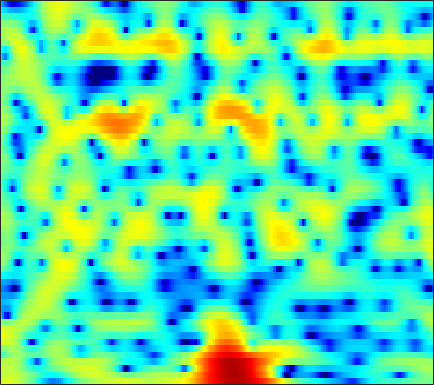

The file beside this chart, header and first rows:
3.6927, 3.804, 3.8851, 3.8835, 3.8315, 3.6857, 3.4486, 3.2058, 2.7944, 2.2865, 1.6823, 1.1639, 0.38475, -0.49299, -1.2183, -2.2686, -3.4217, -4.3492, -5.6616, -7.021, -8.388, -9.3649, -10.49, -11.273
1.816, 2.229, 2.631, 2.88, 2.976, 2.992, 2.891, 2.744, 2.461, 2.084, 1.622, 1.227, 0.6432, 0.003009, -0.5056, -1.214, -1.944, -2.495, -3.218, -3.904, -4.515, -4.899, -5.277, -5.454
2.495, 2.628, 2.724, 2.719, 2.641, 2.438, 2.117, 1.796, 1.264, 0.6113, -0.1514, -0.7912, -1.704, -2.643, -3.321, -4.098, -4.627, -4.811, -4.76, -4.418, -3.89, -3.428, -2.777, -2.123
2.005, 2.138, 2.293, 2.386, 2.394, 2.295, 2.057, 1.767, 1.218, 0.4577, -0.5494, -1.494, -3.069, -5.116, -7.056, -10.27, -13.3, -13.18, -10.15, -7.136, -4.807, -3.422, -1.94, -0.7748
-4.576, -3.03, -1.431, -0.2872, 0.3198, 0.8457, 1.096, 1.13, 0.9966, 0.6992, 0.2767, -0.09484, -0.6201, -1.118, -1.44, -1.751, -1.876, -1.827, -1.576, -1.153, -0.6244, -0.2016, 0.3403, 0.8162
-1.026, -0.2957, 0.5582, 1.174, 1.464, 1.618, 1.511, 1.269, 0.7396, -0.001193, -0.9152, -1.665, -2.656, -3.472, -3.857, -3.946, -3.568, -3.076, -2.267, -1.413, -0.6079, -0.06346, 0.564, 1.058
3.814, 3.786, 3.697, 3.51, 3.283, 2.836, 2.189, 1.55, 0.4419, -1.023, -2.954, -4.824, -8.183, -13.3, -18.76, -16.41, -10.73, -8.036, -5.522, -3.737, -2.423, -1.659, -0.8517, -0.2451
4.453, 4.332, 4.114, 3.822, 3.546, 3.092, 2.526, 2.019, 1.235, 0.3192, -0.7143, -1.544, -2.645, -3.606, -4.176, -4.682, -4.912, -4.943, -4.842, -4.624, -4.308, -4.01, -3.548, -3.053
3.809, 3.68, 3.506, 3.344, 3.224, 3.053, 2.852, 2.669, 2.372, 1.99, 1.513, 1.081, 0.3967, -0.4217, -1.135, -2.251, -3.627, -4.892, -6.992, -9.564, -11.71, -11.63, -9.455, -7.033
0.36, -0.009262, -0.3275, -0.3257, -0.1098, 0.4045, 1.037, 1.501, 2.031, 2.413, 2.628, 2.659, 2.51, 2.13, 1.688, 0.8731, -0.2306, -1.261, -2.895, -4.618, -5.81, -5.882, -4.905, -3.502
-8.219, -10.69, -15.85, -18.16, -13.2, -8.223, -4.939, -3.13, -1.298, 0.04953, 1.037, 1.59, 2.111, 2.4, 2.486, 2.448, 2.27, 2.079, 1.777, 1.462, 1.189, 1.046, 0.9375, 0.8701
-9.406, -9.901, -10.37, -10.11, -9.288, -7.671, -5.887, -4.601, -3.038, -1.674, -0.5246, 0.2, 1.016, 1.673, 2.062, 2.453, 2.709, 2.823, 2.885, 2.848, 2.719, 2.567, 2.273, 1.867
-8.954, -8.735, -8.412, -7.972, -7.556, -6.826, -5.921, -5.163, -4.081, -2.951, -1.818, -1.006, -0.006588, 0.8839, 1.47, 2.134, 2.662, 2.96, 3.232, 3.369, 3.365, 3.256, 2.964, 2.501
-9.949, -9.904, -9.971, -10.14, -10.26, -10.27, -9.846, -9.15, -7.788, -6.165, -4.497, -3.289, -1.808, -0.5149, 0.3297, 1.296, 2.09, 2.573, 3.071, 3.407, 3.581, 3.603, 3.498, 3.226
-10.99, -11.2, -11.95, -13.44, -15.25, -19.57, -29.54, -23.89, -15.55, -10.87, -7.662, -5.794, -3.764, -2.111, -1.073, 0.09664, 1.05, 1.652, 2.317, 2.824, 3.189, 3.379, 3.522, 3.525
-9.326, -9.354, -9.722, -10.36, -10.95, -11.66, -11.9, -11.48, -10.17, -8.496, -6.773, -5.544, -4.08, -2.802, -1.957, -0.9639, -0.1065, 0.4562, 1.12, 1.71, 2.228, 2.569, 2.946, 3.236
-5.184, -5.319, -5.621, -6, -6.309, -6.596, -6.754, -6.715, -6.409, -5.847, -5.163, -4.598, -3.83, -3.12, -2.644, -2.099, -1.611, -1.261, -0.7761, -0.198, 0.4856, 1.047, 1.798, 2.523
-0.8604, -1.374, -2.185, -3.158, -3.991, -5.117, -6.134, -6.688, -6.946, -6.513, -5.656, -4.98, -4.183, -3.658, -3.489, -3.644, -4.182, -4.754, -5.426, -5.243, -3.791, -2.285, -0.263, 1.475
1.897, 1.151, -0.08636, -1.684, -3.225, -6.068, -10.35, -15.99, -23.48, -12.7, -8.142, -6.079, -4.359, -3.486, -3.307, -3.687, -5.02, -6.818, -10.78, -13.77, -8.234, -4.565, -1.115, 1.242
1.935, 1.425, 0.5817, -0.4916, -1.478, -3.005, -4.529, -5.411, -6.002, -5.54, -4.558, -3.786, -2.836, -2.14, -1.801, -1.511, -1.448, -1.492, -1.439, -1.077, -0.377, 0.3187, 1.306, 2.115
0.2845, 0.4096, 0.3462, 0.0287, -0.3098, -0.8861, -1.541, -1.973, -2.454, -2.74, -2.695, -2.51, -2.087, -1.499, -1.009, -0.3879, 0.2601, 0.7039, 1.236, 1.734, 2.156, 2.422, 2.662, 2.662
-1.544, -0.6885, -0.1085, -0.03399, -0.2194, -0.7732, -1.698, -2.595, -3.897, -5.348, -6.403, -6.478, -5.611, -4.073, -2.843, -1.388, -0.1657, 0.6354, 1.512, 2.181, 2.708, 2.984, 3.163, 3.154
-0.7255, -0.2588, 0.02738, -0.0679, -0.438, -1.28, -2.572, -3.954, -6.421, -10.37, -17.49, -21.01, -12.64, -7.833, -5.566, -3.374, -1.843, -0.9949, -0.08166, 0.6193, 1.207, 1.59, 2.027, 2.421
1.069, 1.059, 0.9024, 0.5514, 0.1407, -0.5959, -1.517, -2.35, -3.563, -4.646, -5.493, -5.68, -5.397, -4.69, -4.071, -3.401, -2.893, -2.68, -2.599, -2.537, -2.366, -2.011, -1.152, -0.09075
2.199, 2.058, 1.737, 1.249, 0.824, 0.1076, -0.6612, -1.25, -2.003, -2.52, -2.855, -2.94, -2.891, -2.814, -2.749, -2.869, -3.356, -4.019, -5.596, -8.305, -12.34, -13.24, -8.375, -4.13
1.995, 1.851, 1.439, 0.7486, 0.07905, -1.048, -2.383, -3.376, -4.602, -5.301, -5.127, -4.632, -3.737, -2.912, -2.49, -2.159, -2.286, -2.649, -3.551, -4.849, -5.904, -5.878, -4.225, -1.997
0.6387, 0.5054, 0.02686, -0.7945, -1.724, -3.297, -5.638, -8.135, -13.53, -29.41, -14.96, -9.914, -6.104, -3.691, -2.447, -1.316, -0.5828, -0.2863, -0.07238, 0.04618, 0.1805, 0.3607, 0.7417, 1.271
-0.493, -0.6735, -1.168, -1.89, -2.563, -3.629, -4.787, -5.717, -6.605, -6.897, -6.051, -4.952, -3.264, -1.695, -0.672, 0.3976, 1.171, 1.58, 1.916, 2.061, 2.041, 1.965, 1.755, 1.523
-0.8661, -1.389, -2.317, -3.385, -4.121, -4.885, -4.993, -4.749, -4.028, -3.067, -1.953, -1.078, 0.07644, 1.144, 1.833, 2.613, 3.142, 3.409, 3.536, 3.395, 2.973, 2.451, 1.448, 0.02287
-1.504, -2.598, -4.666, -7.771, -11.1, -16.55, -13.61, -9.537, -5.899, -3.27, -1.331, -0.1301, 1.197, 2.265, 2.906, 3.567, 4.004, 4.173, 4.178, 3.906, 3.328, 2.644, 1.361, -0.5036
-2.014, -2.943, -4.469, -6.341, -7.734, -8.964, -8.381, -7.119, -5.094, -3.26, -1.662, -0.644, 0.5143, 1.456, 2.049, 2.647, 3.068, 3.237, 3.284, 3.119, 2.731, 2.3, 1.542, 0.6604
-1.457, -1.918, -2.597, -3.244, -3.661, -3.948, -3.935, -3.704, -3.18, -2.45, -1.63, -0.9945, -0.171, 0.6004, 1.11, 1.7, 2.132, 2.363, 2.519, 2.501, 2.315, 2.077, 1.647, 1.108
-0.3237, -0.6427, -1.169, -1.71, -2.123, -2.577, -2.949, -3.058, -3.026, -2.715, -2.178, -1.646, -0.8356, 0.02521, 0.6228, 1.365, 1.955, 2.308, 2.619, 2.744, 2.674, 2.493, 2.088, 1.472
0.9298, 0.5119, -0.2125, -1.115, -1.899, -3.079, -4.303, -5.147, -5.915, -5.955, -5.088, -4.058, -2.49, -0.9773, 0.06357, 1.231, 2.198, 2.758, 3.309, 3.617, 3.679, 3.552, 3.132, 2.402
1.141, 0.5305, -0.5262, -1.932, -3.2, -5.316, -8.038, -11.02, -17.45, -24.44, -13.59, -9.38, -5.654, -3.012, -1.456, 0.2225, 1.533, 2.311, 3.108, 3.653, 3.949, 4.003, 3.829, 3.368
0.1541, -0.6613, -2.063, -3.784, -5.204, -7.247, -9.297, -10.77, -11.98, -12.02, -10.51, -8.875, -6.64, -4.599, -3.269, -1.721, -0.458, 0.3627, 1.284, 2.049, 2.643, 2.981, 3.277, 3.36
-0.2361, -1.339, -3.189, -5.495, -7.607, -10.78, -13.64, -14.52, -13.7, -11.72, -9.811, -8.48, -6.923, -5.62, -4.728, -3.767, -2.869, -2.23, -1.322, -0.3604, 0.6405, 1.355, 2.226, 2.939
0.5867, -0.5265, -2.411, -4.83, -7.196, -11.14, -16.14, -17.67, -14.31, -11.19, -9.123, -8.025, -7.032, -6.446, -6.353, -6.493, -6.878, -7.035, -6.487, -4.858, -2.652, -1.049, 0.7967, 2.302
1.801, 1.072, -0.154, -1.589, -2.769, -4.335, -5.627, -6.265, -6.72, -6.78, -6.578, -6.5, -6.485, -6.733, -7.284, -8.598, -11.5, -15.89, -23.9, -11.24, -5.511, -2.667, 0.01251, 1.908
2.336, 1.985, 1.317, 0.4296, -0.3527, -1.462, -2.627, -3.416, -4.51, -5.524, -6.293, -6.707, -6.893, -6.767, -6.508, -6.124, -5.911, -5.566, -4.67, -3.171, -1.263, 0.0958, 1.618, 2.726
2.097, 2.009, 1.596, 0.7861, 0.05756, -1.132, -2.607, -3.72, -5.574, -7.818, -10.95, -13.49, -14.02, -10.43, -7.597, -4.828, -2.675, -1.379, 0.09155, 1.368, 2.424, 3.094, 3.713, 3.968
1.143, 0.9791, 0.2614, -0.9077, -2.04, -3.835, -5.526, -6.747, -8.078, -9.268, -10.78, -11.86, -11.34, -8.345, -5.901, -3.043, -0.8405, 0.4873, 1.897, 2.98, 3.708, 4.057, 4.255, 4.122
0.5926, 0.07369, -1.131, -2.964, -4.967, -8.818, -15, -20.19, -14.45, -10.21, -7.656, -6.24, -4.601, -3.013, -1.812, -0.363, 0.9305, 1.752, 2.615, 3.214, 3.59, 3.687, 3.622, 3.333
0.762, 0.2878, -0.6084, -1.909, -3.176, -5.135, -6.928, -7.622, -6.95, -5.331, -3.662, -2.525, -1.226, -0.09411, 0.6112, 1.425, 2.085, 2.445, 2.76, 2.861, 2.772, 2.592, 2.201, 1.668
0.7385, 0.6724, 0.4453, 0.07466, -0.2507, -0.6661, -0.9404, -1.016, -0.8275, -0.4208, 0.117, 0.5578, 1.131, 1.617, 1.907, 2.193, 2.299, 2.266, 2.058, 1.656, 1.024, 0.4307, -0.516, -1.576
0.2055, 0.5018, 0.7597, 0.933, 1.035, 1.146, 1.248, 1.372, 1.546, 1.758, 1.989, 2.143, 2.31, 2.391, 2.398, 2.275, 1.987, 1.654, 1.017, 0.1368, -1.038, -2.159, -4.014, -6.331
-0.5237, -0.08583, 0.4133, 0.8476, 1.138, 1.496, 1.823, 2.048, 2.302, 2.514, 2.665, 2.727, 2.724, 2.622, 2.459, 2.117, 1.635, 1.156, 0.3402, -0.7262, -2.065, -3.313, -5.402, -8.179
-1.39, -1.056, -0.5606, -0.03147, 0.3888, 0.969, 1.539, 1.905, 2.34, 2.653, 2.831, 2.881, 2.824, 2.631, 2.386, 1.96, 1.407, 0.9093, 0.1435, -0.7466, -1.766, -2.618, -3.847, -5.143
-3.089, -3.156, -2.878, -2.146, -1.358, -0.203, 0.8966, 1.594, 2.352, 2.856, 3.116, 3.162, 3.042, 2.725, 2.373, 1.804, 1.137, 0.613, -0.08405, -0.741, -1.367, -1.819, -2.383, -2.908
-6.796, -9.304, -11.29, -7.639, -4.525, -1.399, 0.7944, 2.011, 3.113, 3.757, 4.018, 3.975, 3.641, 3.003, 2.366, 1.317, 0.1489, -0.6946, -1.588, -2.071, -2.162, -2.083, -1.968, -1.943
-4.359, -5.72, -6.306, -4.181, -1.955, 0.6327, 2.526, 3.529, 4.403, 4.823, 4.816, 4.551, 3.841, 2.729, 1.601, -0.3992, -3.156, -5.851, -9.676, -9.548, -6.369, -4.439, -2.811, -2.058
-0.4563, -0.02822, 0.5807, 1.383, 2.062, 2.945, 3.628, 3.976, 4.188, 4.071, 3.61, 3.061, 2.057, 0.7592, -0.4053, -2.295, -4.62, -6.649, -9.088, -8.757, -6.322, -4.558, -2.95, -2.185
0.6402, 1.3, 2.007, 2.559, 2.867, 3.131, 3.22, 3.147, 2.799, 2.134, 1.154, 0.2047, -1.266, -2.825, -3.908, -4.894, -5.161, -5.037, -4.522, -3.716, -2.719, -1.982, -1.165, -0.654
1.012, 1.461, 1.916, 2.182, 2.272, 2.232, 2.018, 1.702, 1.028, 0.02281, -1.413, -2.871, -5.548, -9.57, -14.12, -16.56, -10.79, -7.652, -4.724, -2.656, -1.111, -0.2213, 0.7045, 1.327
-0.07342, 0.09021, 0.2059, 0.2131, 0.1531, -0.01782, -0.339, -0.6852, -1.271, -2.058, -3.106, -4.103, -5.737, -7.627, -8.837, -9.059, -7.298, -5.542, -3.348, -1.476, 0.02101, 0.9311, 1.886, 2.563
-2.627, -2.758, -3.015, -3.302, -3.532, -3.826, -4.107, -4.294, -4.506, -4.722, -4.93, -5.074, -5.203, -5.168, -4.961, -4.369, -3.473, -2.622, -1.395, -0.1852, 0.9399, 1.687, 2.514, 3.152
-5.916, -6.481, -7.337, -8.243, -8.865, -9.479, -9.67, -9.569, -9.294, -8.866, -8.326, -7.824, -7.031, -6.074, -5.27, -4.101, -2.878, -1.941, -0.7106, 0.4358, 1.465, 2.148, 2.922, 3.533
-9.081, -10.31, -12.41, -15.14, -17.4, -19.37, -18.7, -17.44, -15.95, -14.81, -13.79, -12.85, -11.19, -9.172, -7.579, -5.517, -3.592, -2.293, -0.747, 0.6002, 1.735, 2.454, 3.248, 3.847
